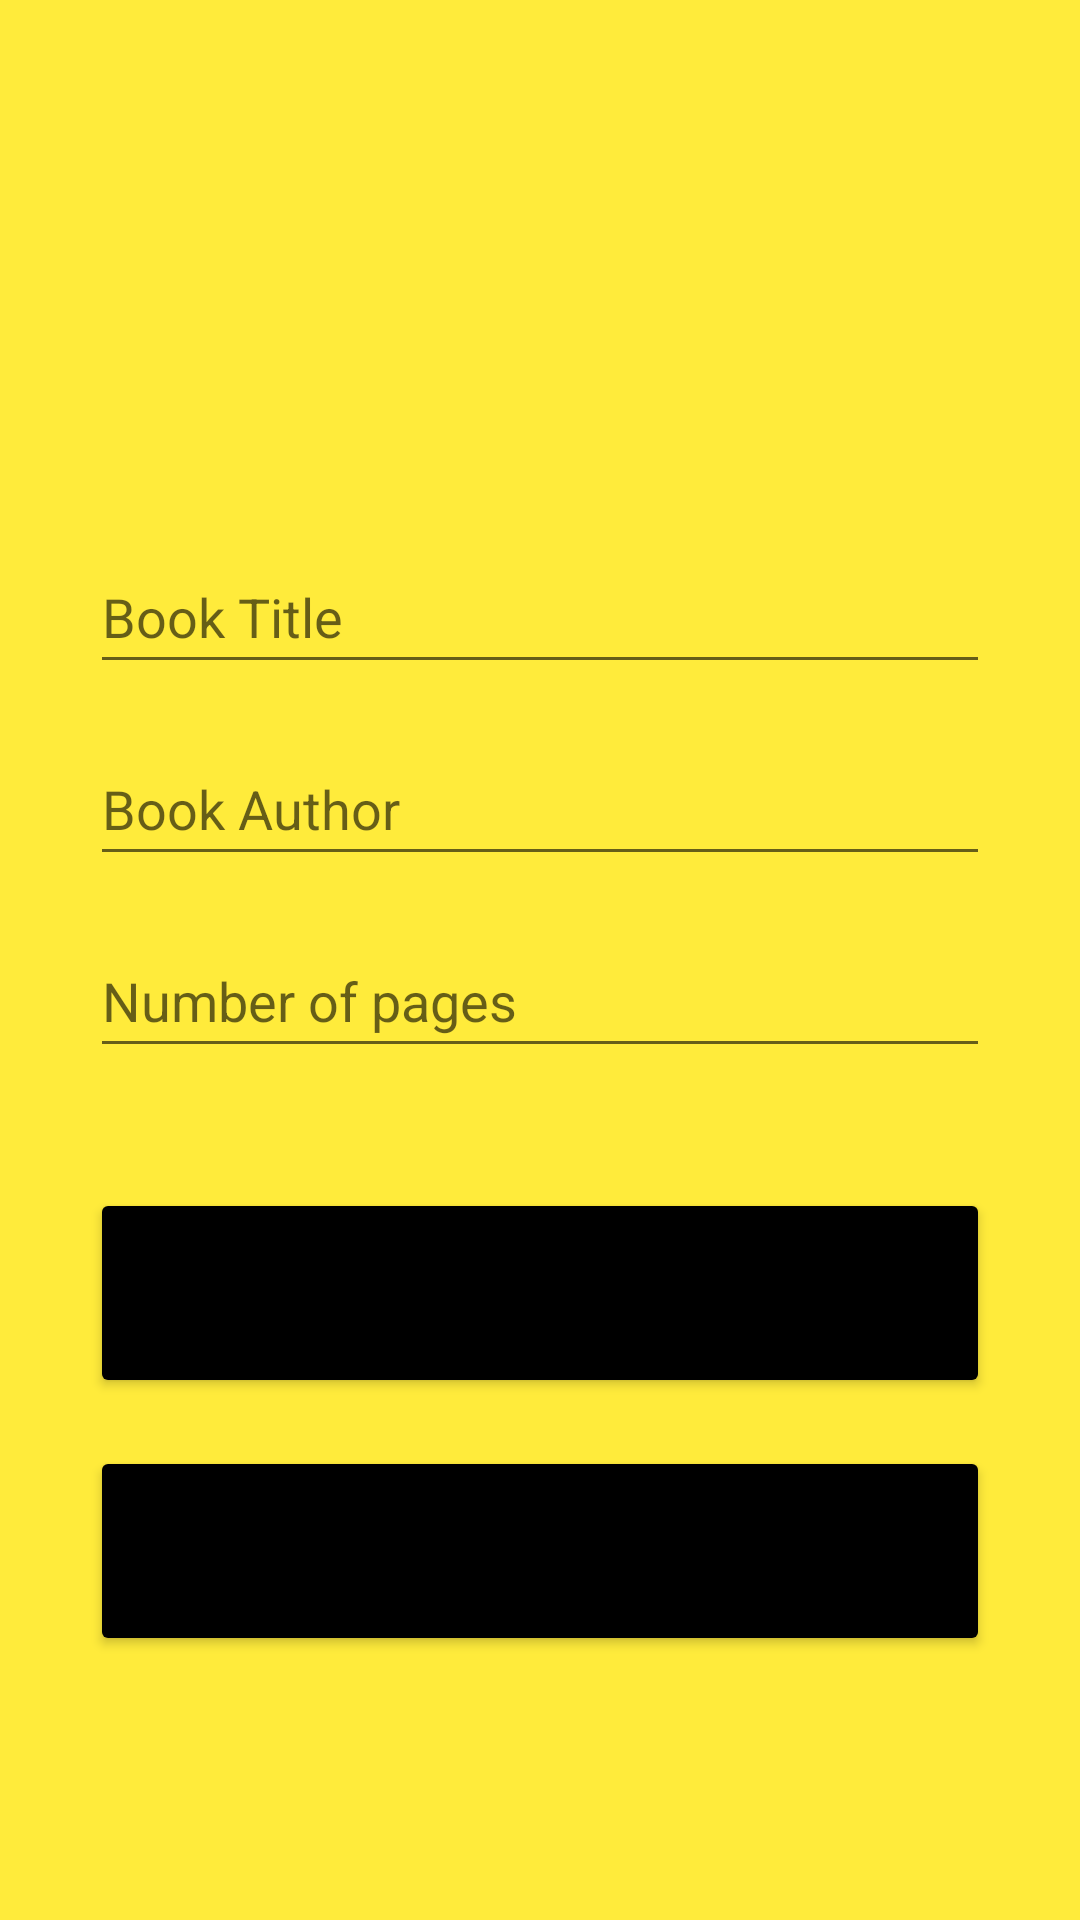

Reconstruct the res/layout file that produces this screen, plus the resources it refers to.
<!-- AndroidManifest.xml: application theme Theme.Assign_PRM -->
<!-- res/layout/activity_update.xml -->
<?xml version="1.0" encoding="utf-8"?>
<androidx.constraintlayout.widget.ConstraintLayout xmlns:android="http://schemas.android.com/apk/res/android"
    xmlns:app="http://schemas.android.com/apk/res-auto"
    xmlns:tools="http://schemas.android.com/tools"
    android:layout_width="match_parent"
    android:layout_height="match_parent"
    android:background="#FFEB3B"
    tools:context=".AddActivity"
    android:padding="30dp">

    <EditText
        android:id="@+id/title_input2"
        android:layout_width="match_parent"
        android:layout_height="wrap_content"
        android:layout_marginTop="150dp"
        android:ems="10"
        android:hint="Book Title"
        android:inputType="textPersonName"
        android:minHeight="48dp"
        app:layout_constraintEnd_toEndOf="parent"
        app:layout_constraintStart_toStartOf="parent"
        app:layout_constraintTop_toTopOf="parent" />

    <EditText
        android:id="@+id/author_input2"
        android:layout_width="match_parent"
        android:layout_height="wrap_content"
        android:layout_marginTop="16dp"
        android:ems="10"
        android:hint="Book Author"
        android:inputType="textPersonName"
        android:minHeight="48dp"
        app:layout_constraintEnd_toEndOf="parent"
        app:layout_constraintStart_toStartOf="parent"
        app:layout_constraintTop_toBottomOf="@+id/title_input2" />

    <EditText
        android:id="@+id/price_input2"
        android:layout_width="match_parent"
        android:layout_height="wrap_content"
        android:layout_marginTop="16dp"
        android:ems="10"
        android:hint="Number of pages"
        android:inputType="number"
        android:minHeight="48dp"
        app:layout_constraintEnd_toEndOf="parent"
        app:layout_constraintStart_toStartOf="parent"
        app:layout_constraintTop_toBottomOf="@+id/author_input2" />

    <Button
        android:id="@+id/update_button"
        android:layout_width="match_parent"
        android:layout_height="70dp"
        android:layout_marginTop="40dp"
        android:text="Update"
        android:textSize="20sp"
        android:textAllCaps="false"
        android:backgroundTint="@color/black"
        app:layout_constraintEnd_toEndOf="parent"
        app:layout_constraintStart_toStartOf="parent"
        app:layout_constraintTop_toBottomOf="@+id/price_input2" />

    <Button
        android:id="@+id/delete_button"
        android:layout_width="match_parent"
        android:layout_height="70dp"
        android:layout_marginTop="16dp"
        android:text="Delete"
        android:textAllCaps="false"
        android:textSize="20sp"
        android:backgroundTint="@color/black"
        app:layout_constraintEnd_toEndOf="parent"
        app:layout_constraintStart_toStartOf="parent"
        app:layout_constraintTop_toBottomOf="@+id/update_button" />

</androidx.constraintlayout.widget.ConstraintLayout>
<!-- resources referenced by this layout -->
<resources>
  <style name="Theme.Assign_PRM" parent="Theme.MaterialComponents.DayNight.DarkActionBar">
          
          <item name="colorPrimary">@color/purple_500</item>
          <item name="colorPrimaryVariant">@color/purple_700</item>
          <item name="colorOnPrimary">@color/white</item>
          
          <item name="colorSecondary">@color/teal_200</item>
          <item name="colorSecondaryVariant">@color/teal_700</item>
          <item name="colorOnSecondary">@color/black</item>
          
          <item name="android:statusBarColor">?attr/colorPrimaryVariant</item>
          
      </style>
  <!-- not gathered from this repository: default colours our renderer supplied (Android Studio template values) -->
  <color name="purple_500">#FF6200EE</color>
  <color name="purple_700">#FF3700B3</color>
  <color name="teal_200">#FF03DAC5</color>
  <color name="teal_700">#FF018786</color>
  <color name="black">#FF000000</color>
  <color name="white">#FFFFFFFF</color>
</resources>
